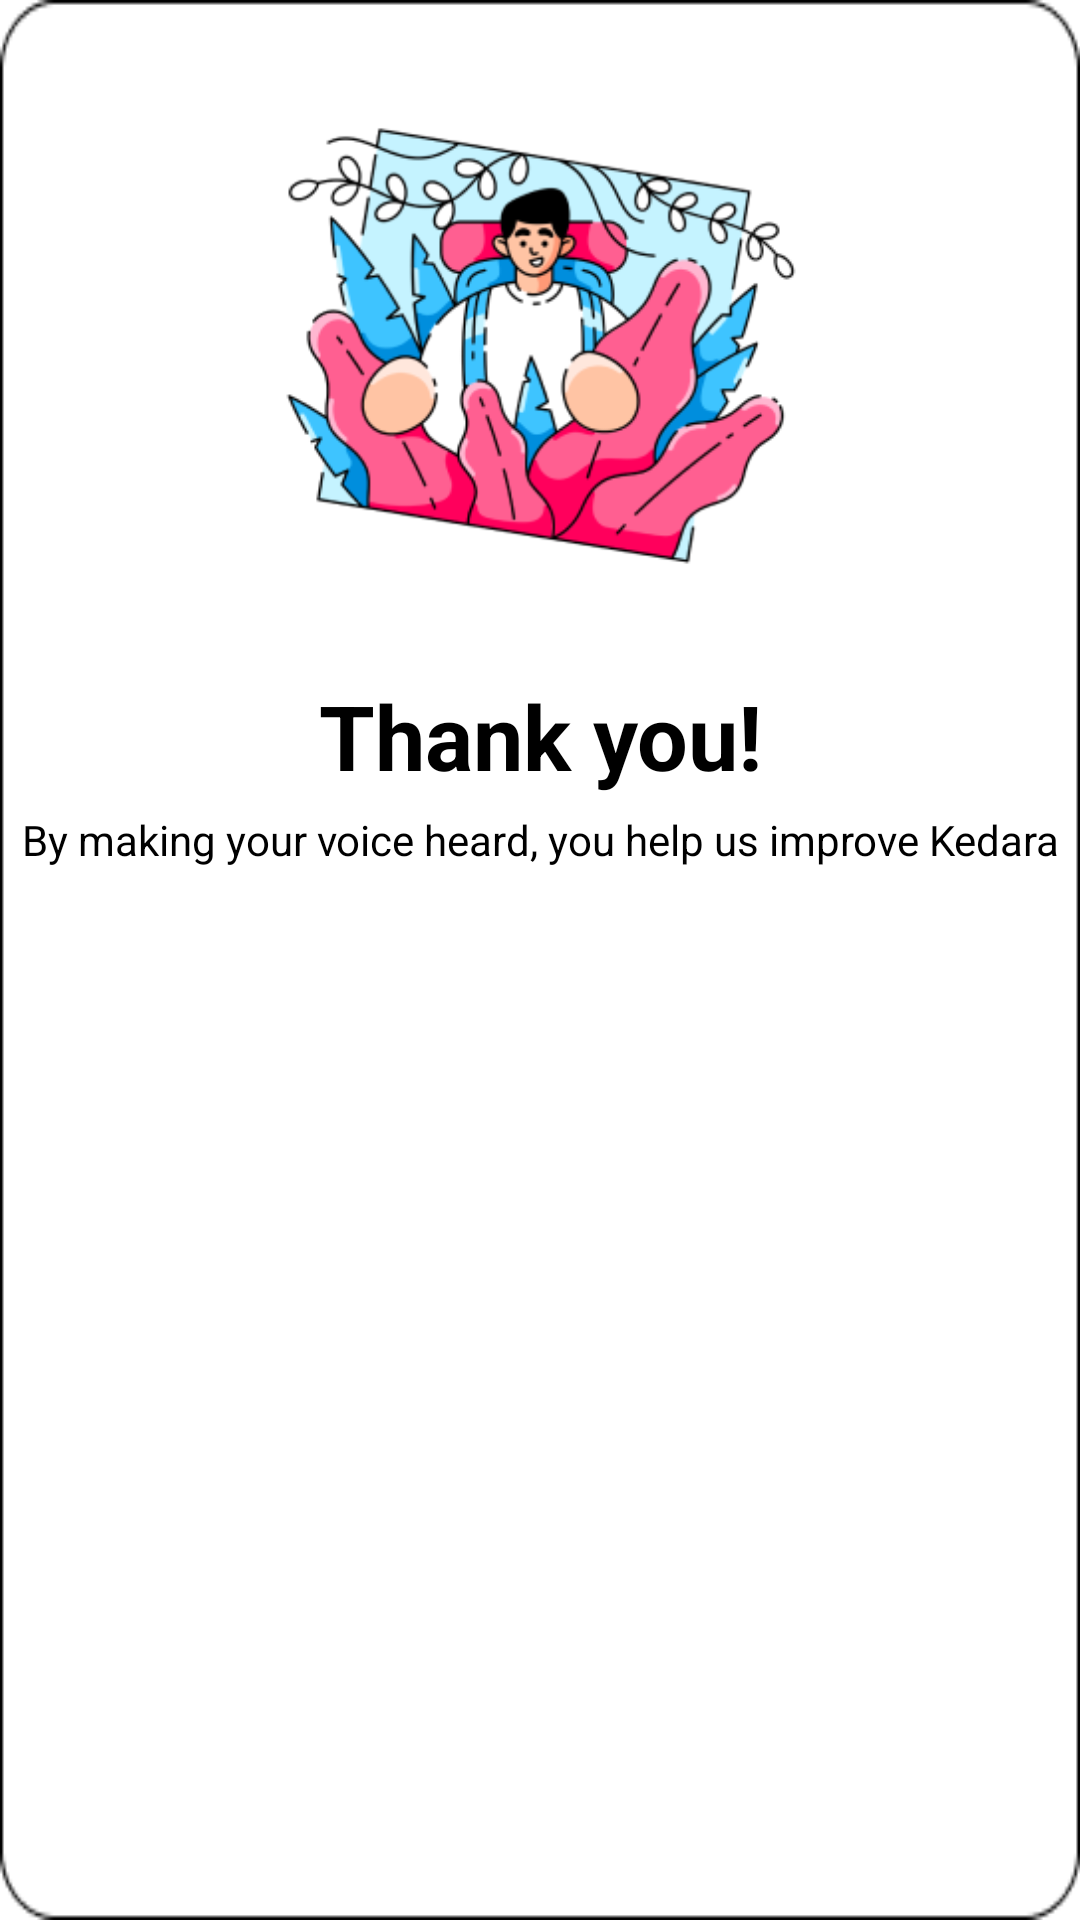

This screen was rendered from an Android layout file. Write that file and the resources it references.
<!-- AndroidManifest.xml: application theme Theme.KeadaanUdara -->
<!-- res/layout/popup.xml -->
<?xml version="1.0" encoding="utf-8"?>
<androidx.constraintlayout.widget.ConstraintLayout xmlns:android="http://schemas.android.com/apk/res/android"
    xmlns:app="http://schemas.android.com/apk/res-auto"
    xmlns:tools="http://schemas.android.com/tools"
    android:layout_width="300dp"
    android:layout_height="350dp"
    android:layout_gravity="center"
    android:padding="5dp"
    android:background="@drawable/rectangle_18">

    <ImageView
        android:id="@+id/image_locate"
        android:layout_width="200dp"
        android:layout_height="200dp"
        android:layout_marginTop="10dp"
        app:layout_constraintEnd_toEndOf="parent"
        app:layout_constraintStart_toStartOf="parent"
        app:layout_constraintTop_toTopOf="parent"
        app:srcCompat="@drawable/feedback" />

    <TextView
        android:id="@+id/text_acces"
        android:layout_width="225dp"
        android:layout_height="wrap_content"
        android:text="Thank you!"
        android:gravity="center"
        android:textStyle="bold"
        android:textColor="@color/black"
        android:textSize="30sp"
        android:layout_marginTop="10dp"
        app:layout_constraintEnd_toEndOf="parent"
        app:layout_constraintStart_toStartOf="parent"
        app:layout_constraintTop_toBottomOf="@+id/image_locate" />

    <TextView
        android:id="@+id/text_allow"
        android:layout_width="wrap_content"
        android:layout_height="wrap_content"
        android:layout_marginTop="5dp"
        android:gravity="center"
        android:text="By making your voice heard, you help us improve Kedara"
        android:textColor="@color/black"
        app:layout_constraintEnd_toEndOf="parent"
        app:layout_constraintStart_toStartOf="parent"
        app:layout_constraintTop_toBottomOf="@+id/text_acces" />

</androidx.constraintlayout.widget.ConstraintLayout>
<!-- resources referenced by this layout -->
<resources>
  <color name="black">#FF000000</color>
  <!-- drawable feedback: png bitmap (drawable-mdpi, 52308 bytes) -->
  <!-- drawable rectangle_18: png bitmap (drawable-ldpi, 2874 bytes) -->
  <style name="Theme.KeadaanUdara" parent="Theme.MaterialComponents.DayNight.DarkActionBar">
          
          <item name="colorPrimary">@color/blue</item>
          <item name="colorPrimaryVariant">@color/blue_light</item>
          <item name="colorOnPrimary">@color/white</item>
          
          <item name="colorSecondary">#FF4A79F3</item>
          <item name="colorSecondaryVariant">#FF4A79F3</item>
          <item name="colorOnSecondary">@color/black</item>
          
          <item name="android:statusBarColor" tools:targetApi="l">?attr/colorPrimaryVariant</item>
          
          <item name="android:windowAnimationStyle">@style/aniamation</item>
      </style>
  <color name="blue">#064CB5</color>
  <color name="blue_light">#5877E8</color>
  <color name="white">#FFFFFFFF</color>
  <style name="aniamation">
          <item name="android:windowEnterAnimation">@android:anim/fade_in</item>
          <item name="android:windowExitAnimation">@android:anim/fade_out</item>
      </style>
</resources>
